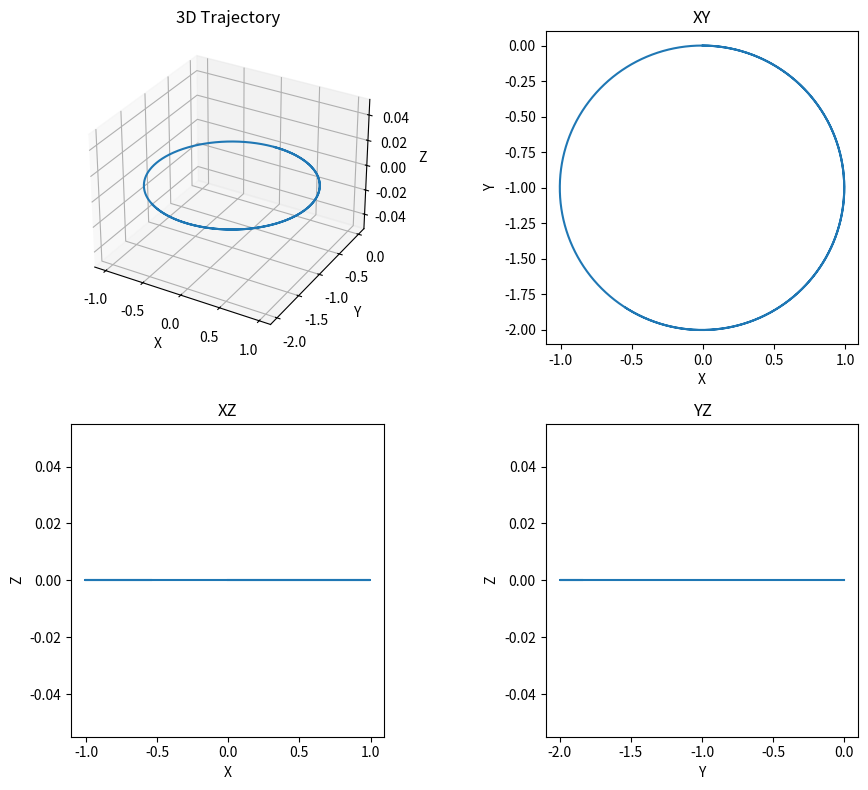
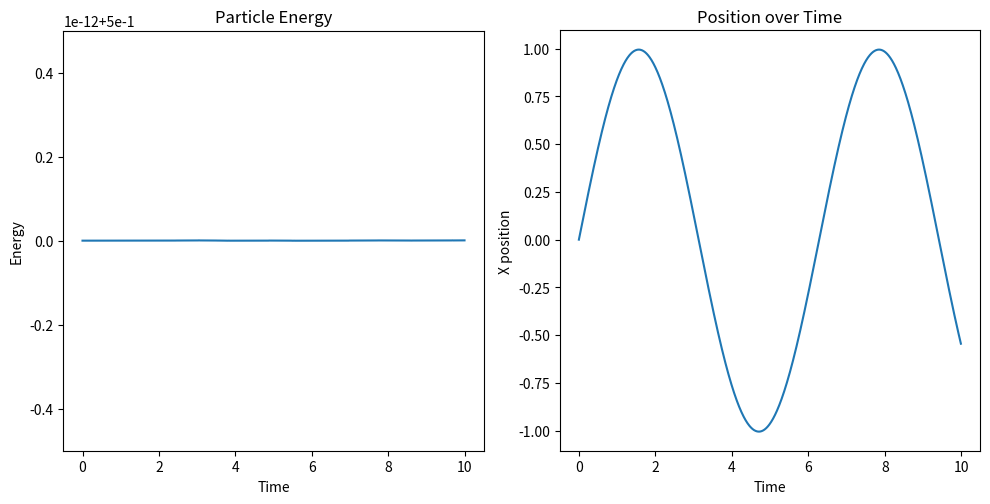

Source code (Python) for these figures, in order:
"""
TO DO:
- Calculate and plot the gyrofrequency
- Calculate and plot particle energy over time
- Play with Euler scheme (1st order) to try it out
- Reformat particles to be objects to prepare when particles are more than 1
"""

import math
from math import sqrt as sqrt
import numpy as np
import matplotlib.pyplot as plt

nop = 1                                 # number of particles
q = 1.0                                 # particle charge
m = 1.0                                 # particle mass
c = 1.0                                 # speed of light in a vacuum (1.0 for normalized)
dt = 0.01                               # time step
nt = 1000                               # number of time steps

E = np.array([0.0, 0.0, 0.0])           # electric field
B = np.array([0.0, 0.0, 1.0])           # magnetic field
x = np.array([0.0, 0.0, 0.0])           # initial particle position
v = np.array([1.0, 0.0, 0.0])           # initial particle velocity

pos = np.zeros((nt, 3))                 # array of positions
vel = np.zeros((nt, 3))                 # array of velocities
en = np.zeros(nt)                       # array of particle energies

"""
Methods:
"boris" - boris leapfrog scheme
"euler" - euler / first order scheme
"""
method = "boris"                        # method of sim calculation


for step in range(nt):
    # Store current position and velocity
    pos[step] = x
    vel[step] = v
    en[step] = 0.5 * m * np.dot(v, v)
    
    if method == "boris":
        # Half-step for velocity.
        v_minus = v + (q / m) * E * (dt / 2)

        # Accounting for magnetic field.
        T = (dt / 2) * (q * B / (m * c))
        S = 2 * T / (1 + np.dot(T, T))
        v_prime = v_minus + np.cross(v_minus, T)
        v_plus = v_minus + np.cross(v_prime, S)

        # Full-step for velocity.
        v = v_plus + (q * E / m) * (dt / 2)
    
    if method == "euler":
        v += dt * (q / m) * (E + np.cross(v / c, B))
        
    # Full-step for position.
    x = x + v * dt

# Calculating cyclotron frequency and gyroradius if magnetic field is static uniform.
B_mag = np.linalg.norm(B)
if B[0] == B_mag or B[1] == B_mag or B[2] == B_mag:
    cyc_f = q * B_mag / m
    v_perp = 0
    if(B[0] != 0): # gets the perpendicular values of v to B
        v_perp = sqrt(v[1]**2 + v[2]**2)
    elif(B[1] != 0):
        v_perp = sqrt(v[0]**2 + v[2]**2)
    else:
        v_perp = sqrt(v[0]**2 + v[1]**2)
    gyroradius = v_perp / cyc_f
    gyrofreq = cyc_f / (2*np.pi)
    print("Cyclotron frequency: {}\nGyroradius: {}\nGyrofrequency: {}".format(cyc_f, gyroradius, gyrofreq))


# Plotting
fig = plt.figure(figsize=(10, 8))

# 3D Plot
ax1 = fig.add_subplot(221, projection='3d')
ax1.plot(pos[:, 0], pos[:, 1], pos[:, 2])
ax1.set_xlabel('X')
ax1.set_ylabel('Y')
ax1.set_zlabel('Z')
ax1.set_title('3D Trajectory')

# XY Plot
ax2 = fig.add_subplot(222)
ax2.plot(pos[:, 0], pos[:, 1])
ax2.set_xlabel('X')
ax2.set_ylabel('Y')
ax2.set_title('XY')
ax2.set_box_aspect(1)

# XZ Plot
ax3 = fig.add_subplot(223)
ax3.plot(pos[:, 0], pos[:, 2])
ax3.set_xlabel('X')
ax3.set_ylabel('Z')
ax3.set_title('XZ')
ax3.set_box_aspect(1)

# YZ Plot
ax4 = fig.add_subplot(224)
ax4.plot(pos[:, 1], pos[:, 2])
ax4.set_xlabel('Y')
ax4.set_ylabel('Z')
ax4.set_title('YZ')
ax4.set_box_aspect(1)

plt.tight_layout()
plt.show()

fig2 = plt.figure(figsize=(10, 8))
ax = fig2.add_subplot(121)
ax.plot(np.arange(0, dt * nt, dt), en)
ax.set_xlabel('Time')
ax.set_ylabel('Energy')
ax.set_title('Particle Energy')
ax.set_box_aspect(1)

ax2 = fig2.add_subplot(122)
ax2.plot(np.arange(0, dt * nt, dt), pos[:, 0])
ax2.set_xlabel('Time')
ax2.set_ylabel('X position')
ax2.set_title('Position over Time')
ax2.set_box_aspect(1)
plt.tight_layout()
plt.show()
